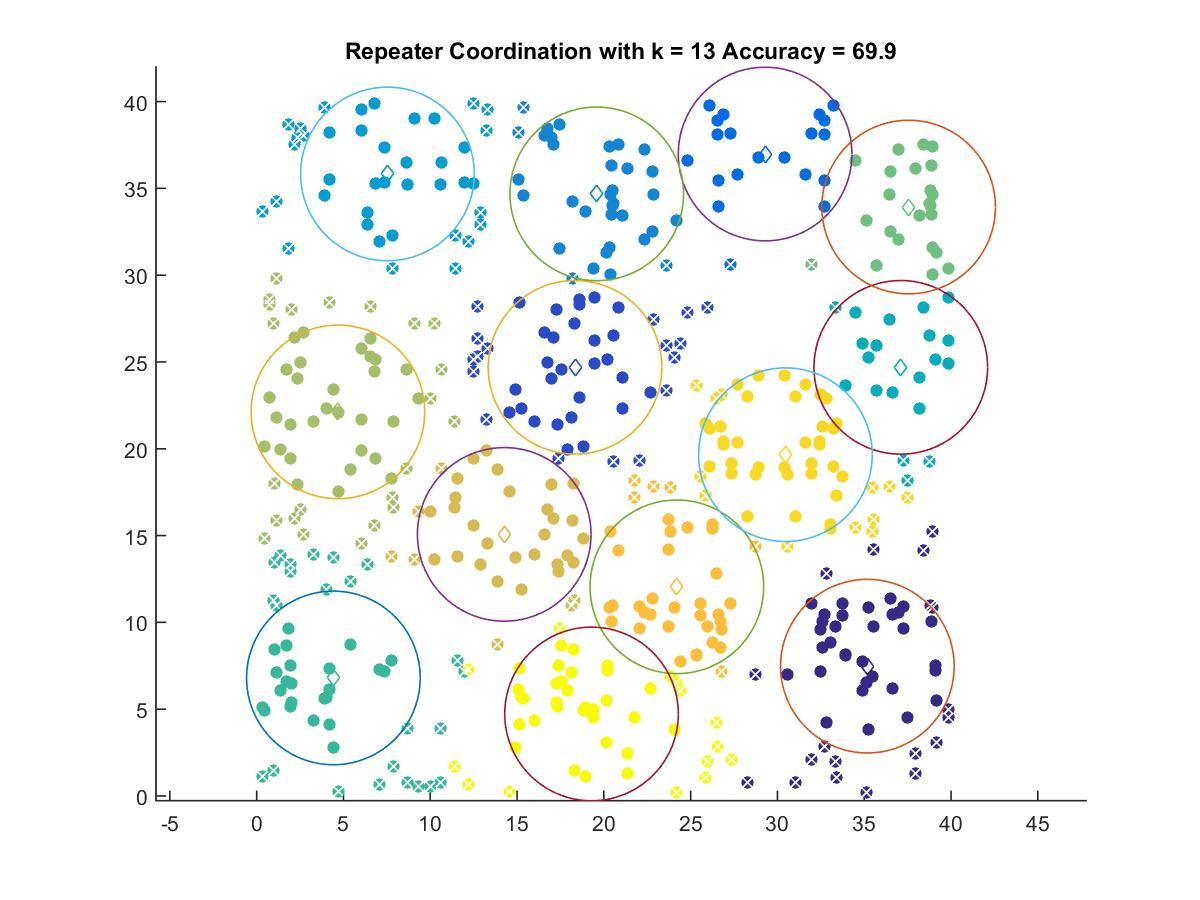

The file beside this chart, header and first rows:
35.18, 7.4773
18.34, 24.69
29.29, 36.98
19.59, 34.68
7.536, 35.83
37.1, 24.69
4.421, 6.8
37.56, 33.92
4.683, 22.12
14.26, 15.07
24.21, 12.05
30.46, 19.66
19.29, 4.724
